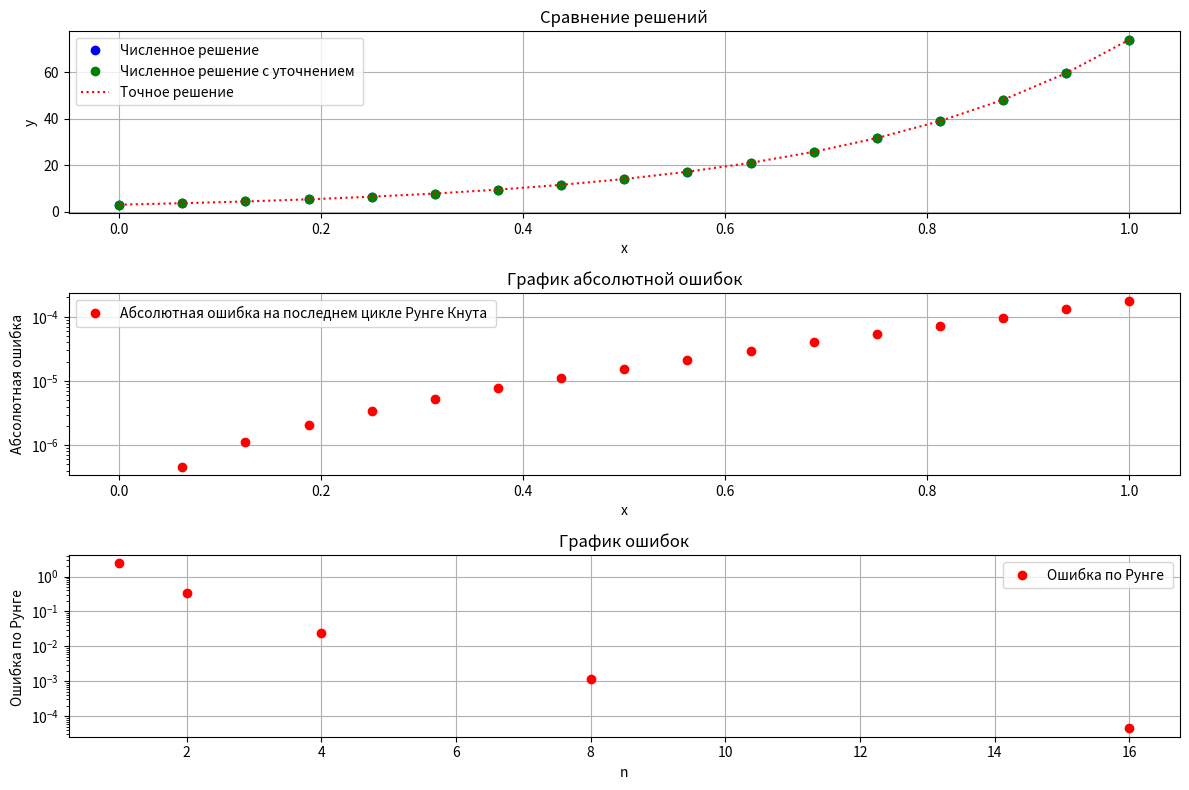

Generate this figure with matplotlib:

""" y''+py'+qy = f(x)
    y(0)=y0
    y'(0)=y0'

    y1 = y
    y2 = y'
    
    y1' = y' = y2
    y1' = y2

    y2' =y'' =f(x)-p(x)y2-q(x)y1

    =>
    y1(0)=y0
    y2(0)=y0'

    y1'=f1(x,y1,y2) = y2
    y2'=f2(x,y1,y2) = -q(x)y1-p(x)y2+f(x)
"""
import math
import matplotlib.pyplot as plt
import random
import numpy as np


def runge_kutta_step(p, q, f, x, y1, y2, h):
    """Один шаг метода Рунге-Кутты 4-го порядка"""
    def f1(x, y1, y2):
        return y2
    
    def f2(x, y1, y2):
        return f(x) - p(x) * y2 - q(x) * y1
    
    k1_1 = h * f1(x, y1, y2)
    k2_1 = h * f2(x, y1, y2)
    
    k1_2 = h * f1(x + h/2, y1 + k1_1/2, y2 + k2_1/2)
    k2_2 = h * f2(x + h/2, y1 + k1_1/2, y2 + k2_1/2)
    
    k1_3 = h * f1(x + h/2, y1 + k1_2/2, y2 + k2_2/2)
    k2_3 = h * f2(x + h/2, y1 + k1_2/2, y2 + k2_2/2)
    
    k1_4 = h * f1(x + h, y1 + k1_3, y2 + k2_3)
    k2_4 = h * f2(x + h, y1 + k1_3, y2 + k2_3)
    
    y1_new = y1 + (k1_1 + 2*k1_2 + 2*k1_3 + k1_4) / 6
    y2_new = y2 + (k2_1 + 2*k2_2 + 2*k2_3 + k2_4) / 6
    
    return y1_new, y2_new
def runge_kutta_4th_order_system(p, q, f, y0, y0_prime, x_range, h,isNeedR = False):
    """
    Решает ОДУ второго порядка y'' + p(x)y' + q(x)y = f(x) методом Рунге-Кутты 4-го порядка.
    
    Параметры:
        p (function): Функция p(x).
        q (function): Функция q(x).
        f (function): Функция f(x).
        y0 (float): Начальное условие y(0).
        y0_prime (float): Начальное условие y'(0).
        x_range (tuple): Интервал (x, x_end).
        h (float): Шаг интегрирования.
        
    Возвращает:
        x_values (ndarray): Массив значений x.
        y_values (ndarray): Массив значений y.
    """
    p_order = 4
    # Инициализация массивов
    x_values = []
    y1_values = [] # y1 = y
    y2_values = []  # y2 = y'
    # Начальные условия
    x_values.append(x_range[0])
    y1_values.append(y0)
    y2_values.append(y0_prime)
    
    # Функции системы ОДУ первого порядка
    def f1(x, y1, y2):
        return y2
    
    def f2(x, y1, y2):
        return f(x) - p(x) * y2 - q(x) * y1
    
    # Метод Рунге-Кутты 4-го порядка
    while  x_values[-1] < x_range[1]:
        x = x_values[-1]
        y1 = y1_values[-1]
        y2 = y2_values[-1]
        
        # Обновление значений
        # Делаем два шага h
        y1_h, y2_h = runge_kutta_step(p, q, f, x, y1, y2, h)
        y1_2h, y2_2h = runge_kutta_step(p, q, f, x + h, y1_h, y2_h, h)
        
        # Делаем один шаг 2h
        y1_2h_single, y2_2h_single = runge_kutta_step(p, q, f, x, y1, y2, 2*h)
        
        # Оценка погрешности
        # err = (y1_2h - y1_2h_single)**2+(y2_2h - y2_2h_single)**2
        err = max(abs(y1_2h - y1_2h_single),abs(y2_2h - y2_2h_single))
        err_r = err / (2**p_order - 1)  
        h_opt = h * (eps / (err_r + 1e-15))**(1/(p_order + 1))
        # print(err_r,h,x)
        if (err_r  <= eps): 
            # x_values.append(x + h)
            x_values.append(x + 2*h)
            if (not isNeedR) :
                # y1_values.append(y1_h)
                y1_values.append(y1_2h)
                # y2_values.append(y2_h)
                y2_values.append(y2_2h)
            else:
                # y1_values.append(y1_h+ ( y1_h  - y1_2h_single)/(2**p_order-1))
                y1_values.append(y1_2h+ ( y1_2h  - y1_2h_single)/(2**p_order-1))
                # y2_values.append(y2_h + ( y2_2h  - y2_2h_single)/(2**p_order-1))
                y2_values.append(y2_2h + ( y2_2h  - y2_2h_single)/(2**p_order-1))
            
        # h = h/(2.0)
        h = 0.9 * h_opt  # Берем немного меньший шаг для надежности

    return x_values, y1_values
def runge_kutta_4th_order_system2(p, q, f, y0, y0_prime, x_range, h,isNeedR = False):
    """
    Решает ОДУ второго порядка y'' + p(x)y' + q(x)y = f(x) методом Рунге-Кутты 4-го порядка.
    
    Параметры:
        p (function): Функция p(x).
        q (function): Функция q(x).
        f (function): Функция f(x).
        y0 (float): Начальное условие y(0).
        y0_prime (float): Начальное условие y'(0).
        x_range (tuple): Интервал (x, x_end).
        h (float): Шаг интегрирования.
        
    Возвращает:
        x_values (ndarray): Массив значений x.
        y_values (ndarray): Массив значений y.
    """
    p_order = 4
    # Инициализация массивов
    x_values = []
    y1_values = [] # y1 = y
    y2_values = []  # y2 = y'
    # Начальные условия
    x_values.append(x_range[0])
    y1_values.append(y0)
    y2_values.append(y0_prime)
    
    # Функции системы ОДУ первого порядка
    def f1(x, y1, y2):
        return y2
    
    def f2(x, y1, y2):
        return f(x) - p(x) * y2 - q(x) * y1
    
    # Метод Рунге-Кутты 4-го порядка
    while  x_values[-1] < x_range[1]:
        x = x_values[-1]
        y1 = y1_values[-1]
        y2 = y2_values[-1]
        
        # Обновление значений
        # Делаем два шага h
        y1_h, y2_h = runge_kutta_step(p, q, f, x, y1, y2, h)
        y1_2h, y2_2h = runge_kutta_step(p, q, f, x + h, y1_h, y2_h, h)
        
        # Делаем один шаг 2h
        y1_2h_single, y2_2h_single = runge_kutta_step(p, q, f, x, y1, y2, 2*h)
        
        # Оценка погрешности
        # err = (y1_2h - y1_2h_single)**2+(y2_2h - y2_2h_single)**2
        err = max(abs(y1_2h - y1_2h_single),abs(y2_2h - y2_2h_single))
        err_r = err / (2**p_order - 1)  
        # h_opt = h * (eps / (err_r + 1e-15))**(1/(p_order + 1))
        # print(err_r,h,x)
        if (err_r  <= eps): 
            # x_values.append(x + h)
            x_values.append(x + 2*h)
            if (not isNeedR) :
                # y1_values.append(y1_h)
                y1_values.append(y1_2h)
                # y2_values.append(y2_h)
                y2_values.append(y2_2h)
            else:
                # y1_values.append(y1_h+ ( y1_h  - y1_2h_single)/(2**p_order-1))
                y1_values.append(y1_2h+ ( y1_2h  - y1_2h_single)/(2**p_order-1))
                # y2_values.append(y2_h + ( y2_2h  - y2_2h_single)/(2**p_order-1))
                y2_values.append(y2_2h + ( y2_2h  - y2_2h_single)/(2**p_order-1))
            
        h = h/(2.0)
        # h = 0.9 * h_opt  # Берем немного меньший шаг для надежности

    return x_values, y1_values
def runge_kutta_4th_order_system3(p, q, f, y0, y0_prime, x_range, h,isNeedR = False):
    """
    Решает ОДУ второго порядка y'' + p(x)y' + q(x)y = f(x) методом Рунге-Кутты 4-го порядка.
    
    Параметры:
        p (function): Функция p(x).
        q (function): Функция q(x).
        f (function): Функция f(x).
        y0 (float): Начальное условие y(0).
        y0_prime (float): Начальное условие y'(0).
        x_range (tuple): Интервал (x, x_end).
        h (float): Шаг интегрирования.
        
    Возвращает:
        x_values (ndarray): Массив значений x.
        y_values (ndarray): Массив значений y.
    """
    h=h/2
    error = 0
    p_order = 4
    # Инициализация массивов
    x_values = []
    y1_values = [] # y1 = y
    y2_values = []  # y2 = y'
    # Начальные условия
    x_values.append(x_range[0])
    y1_values.append(y0)
    y2_values.append(y0_prime)
    
    # Функции системы ОДУ первого порядка
    def f1(x, y1, y2):
        return y2
    
    def f2(x, y1, y2):
        return f(x) - p(x) * y2 - q(x) * y1
    
    # Метод Рунге-Кутты 4-го порядка
    while  x_values[-1] < x_range[1]:
        x = x_values[-1]
        y1 = y1_values[-1]
        y2 = y2_values[-1]
        y1_h, y2_h = runge_kutta_step(p, q, f, x, y1, y2, h)
        y1_2h, y2_2h = runge_kutta_step(p, q, f, x + h, y1_h, y2_h, h)
        y1_2h_single, y2_2h_single = runge_kutta_step(p, q, f, x, y1, y2, 2*h) 
        # err = (y1_2h - y1_2h_single)**2+(y2_2h - y2_2h_single)**2
        err = max(abs(y1_2h - y1_2h_single),abs(y2_2h - y2_2h_single))
        err_r = abs(err)/(15)
        error = max(error,err_r)
        x_values.append(x + 2*h)
        if (not isNeedR) :
            y1_values.append(y1_2h)
            y2_values.append(y2_2h)
        else:
            y1_values.append(y1_2h+ ( y1_2h  - y1_2h_single)/(2**p_order-1))
            y2_values.append(y2_2h + ( y2_2h  - y2_2h_single)/(2**p_order-1))
    return x_values, y1_values , error
def runge_cicle(p, q, f, y0, y0_prime, x_range, h,isNeedR = False):
    errors = []
    hs= []
    while True: 
        x_value,y_value,error1  = runge_kutta_4th_order_system3(p, q, f, y0, y0_prime, x_range, h,isNeedR)
        errors.append(error1)
        hs.append(1/h)
        if ( error1 < eps):
            return x_value,y_value,errors,hs
        h=h/2
     
if __name__ == "__main__":
    # Пример: y'' - y = e^x (решение y = (2 + 0.5x)e^x + e^(-x))
    p = lambda x: -4
    q = lambda x: 3
    f = lambda x: math.exp(5*x)
    y0 = 3
    y0_prime = 9
    
    x_range = (0, 1)
    eps = 10**(-3)
    h = 1
    
    # Решение без уточнения
    x_values, y_values,cl_errors,hs = runge_cicle(p, q, f, y0, y0_prime, x_range, h)
    # Решение с уточнением Ричардсона
    x_values_r, y_values_r,cl_errors,hs = runge_cicle(p, q, f, y0, y0_prime, x_range, h, True)
    def y(x):
        return (1/8) * math.exp(x) * (22 * math.exp(2*x) + math.exp(4*x) + 1)
    # Точное решение для сравнения
    # exact_solution = [(2 + 0.5*x)*math.exp(x) + math.exp(-x) for x in x_values]
    exact_solution = [y(x) for x in x_values]
    # Вычисление ошибок
    errors = [abs(y - exact) for y, exact in zip(y_values, exact_solution)]
    
    errors_r = [abs(y - exact) for y, exact in zip(y_values_r, exact_solution)]
    print("x_values[i],exact_solution[i],y_values[i],errors[i],y_valuesR[i],errorsR[i]")
    for i, _ in enumerate(x_values):
        print(f"{x_values[i]:.5f} & {exact_solution[i]:.5f} & {y_values[i]:.5f} & {errors[i]:.5f}  & {errors_r[i]:.5f} \\\\")
    print("max_error= ",max(errors))
    print("max_errorR= ",max(errors_r))
    print("n= ",len(errors))
    print("h= ",(x_values[1]-x_values[0]))
    print("h**5= ",(x_values[1]-x_values[0])**5)
    # Визуализация решений и ошибок
    plt.figure(figsize=(12, 8))
    
    # График решений
    plt.subplot(3, 1, 1)
    plt.plot(x_values, y_values, 'bo', label="Численное решение")
    plt.plot(x_values_r, y_values_r, 'go', label="Численное решение c уточнением ")
    plt.plot(x_values, exact_solution, 'r:', label="Точное решение")
    plt.xlabel("x")
    plt.ylabel("y")
    plt.title("Сравнение решений")
    plt.legend()
    plt.grid()
    
    # График ошибок
    plt.subplot(3, 1, 2)
    plt.plot(x_values, errors, 'ro', label="Абсолютная ошибка на последнем цикле Рунге Кнута ")
    plt.xlabel("x")
    plt.ylabel("Абсолютная ошибка")
    plt.title("График абсолютной ошибок")
    plt.yscale('log')  # Логарифмическая шкала для ошибок
    plt.legend()
    plt.grid()
    
    # График ошибок
    plt.subplot(3, 1, 3)
    plt.plot(hs, cl_errors, 'ro', label="Ошибка по Рунге ")
    plt.xlabel("n")
    plt.ylabel("Ошибка по Рунге ")
    plt.title("График ошибок")
    plt.yscale('log')  # Логарифмическая шкала для ошибок
    plt.legend()
    plt.grid()

    plt.tight_layout()
    plt.show()